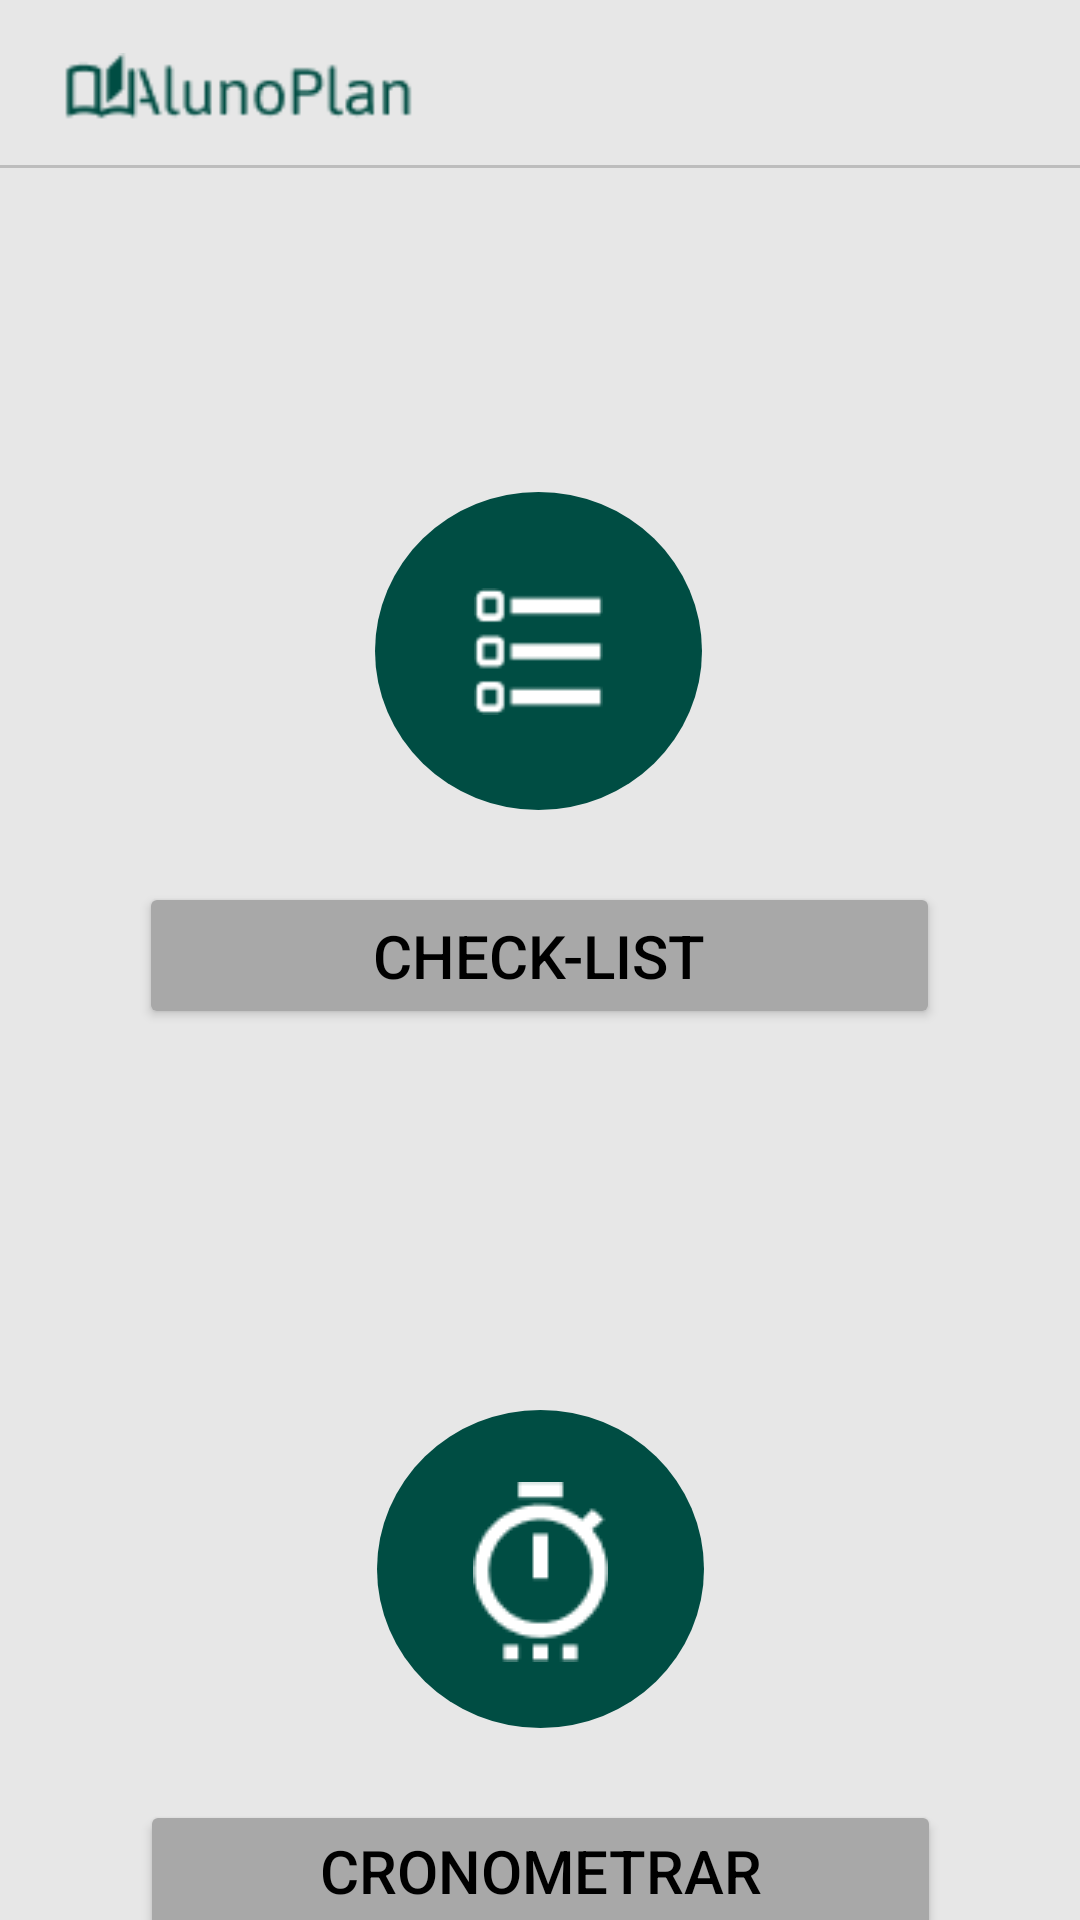

Here is an Android app screen rendered from its layout file. Give the layout XML and the strings, colors and styles it references.
<!-- AndroidManifest.xml: application theme Theme.GerenciaDeTarefas -->
<!-- res/layout/activity_main.xml -->
<?xml version="1.0" encoding="utf-8"?>
<androidx.constraintlayout.widget.ConstraintLayout xmlns:android="http://schemas.android.com/apk/res/android"
    xmlns:app="http://schemas.android.com/apk/res-auto"
    xmlns:tools="http://schemas.android.com/tools"
    android:id="@+id/main"
    android:layout_width="match_parent"
    android:layout_height="match_parent"
    android:background="@drawable/cor_de_fundo"
    tools:context=".MainActivity">

    <ImageView
        android:id="@+id/imageView2"
        android:layout_width="128dp"
        android:layout_height="29dp"
        android:layout_marginStart="16dp"
        android:layout_marginTop="16dp"
        android:src="@drawable/alunoplan"
        app:layout_constraintStart_toStartOf="parent"
        app:layout_constraintTop_toTopOf="parent" />

    <ImageView
        android:id="@+id/imageView3"
        android:layout_width="410dp"
        android:layout_height="1dp"
        android:layout_marginTop="10dp"
        app:layout_constraintEnd_toEndOf="parent"
        app:layout_constraintStart_toStartOf="parent"
        app:layout_constraintTop_toBottomOf="@+id/imageView2"
        app:srcCompat="@drawable/linha_fina" />

    <View
        android:id="@+id/view"
        android:layout_width="109dp"
        android:layout_height="106dp"
        android:layout_marginTop="108dp"
        android:background="@drawable/circulo_icones"
        app:layout_constraintEnd_toEndOf="parent"
        app:layout_constraintHorizontal_bias="0.498"
        app:layout_constraintStart_toStartOf="parent"
        app:layout_constraintTop_toBottomOf="@+id/imageView3" />

    <ImageView
        android:id="@+id/imageView6"
        android:layout_width="43dp"
        android:layout_height="45dp"
        app:layout_constraintBottom_toBottomOf="@+id/view"
        app:layout_constraintEnd_toEndOf="@+id/view"
        app:layout_constraintStart_toStartOf="@+id/view"
        app:layout_constraintTop_toTopOf="@+id/view"
        app:srcCompat="@drawable/checklist_icon" />

    <Button
        android:id="@+id/buttonCheckList"
        android:layout_width="267dp"
        android:layout_height="49dp"
        android:layout_marginTop="24dp"
        android:backgroundTint="#A8A8A8"
        android:text="Check-List"
        android:textColor="#000000"
        android:textSize="20sp"
        app:layout_constraintEnd_toEndOf="parent"
        app:layout_constraintHorizontal_bias="0.498"
        app:layout_constraintStart_toStartOf="parent"
        app:layout_constraintTop_toBottomOf="@+id/view" />

    <ImageView
        android:id="@+id/imageView7"
        android:layout_width="109dp"
        android:layout_height="106dp"
        android:layout_marginTop="200dp"
        app:layout_constraintEnd_toEndOf="parent"
        app:layout_constraintStart_toStartOf="parent"
        app:layout_constraintTop_toBottomOf="@+id/view"
        app:srcCompat="@drawable/circulo_icones" />

    <Button
        android:id="@+id/buttonCronometro"
        android:layout_width="267dp"
        android:layout_height="49dp"
        android:layout_marginTop="24dp"
        android:backgroundTint="#A8A8A8"
        android:text="Cronometrar atividades"
        android:textColor="#000000"
        android:textSize="20sp"
        app:layout_constraintBottom_toBottomOf="parent"
        app:layout_constraintEnd_toEndOf="parent"
        app:layout_constraintStart_toStartOf="parent"
        app:layout_constraintTop_toBottomOf="@+id/imageView7"
        app:layout_constraintVertical_bias="0.023" />

    <ImageView
        android:id="@+id/imageView8"
        android:layout_width="wrap_content"
        android:layout_height="wrap_content"
        app:layout_constraintBottom_toBottomOf="@+id/imageView7"
        app:layout_constraintEnd_toEndOf="@+id/imageView7"
        app:layout_constraintStart_toStartOf="@+id/imageView7"
        app:layout_constraintTop_toTopOf="@+id/imageView7"
        app:layout_constraintVertical_bias="0.521"
        app:srcCompat="@drawable/cronometro_icon" />

</androidx.constraintlayout.widget.ConstraintLayout>
<!-- resources referenced by this layout -->
<resources>
  <!-- drawable alunoplan: png bitmap (drawable, 1587 bytes) -->
  <!-- drawable checklist_icon: png bitmap (drawable, 506 bytes) -->
  <!-- drawable circulo_icones (drawable) -->
  <?xml version="1.0" encoding="utf-8"?>
  <shape xmlns:android="http://schemas.android.com/apk/res/android"
      android:shape="oval">
  
      <solid android:color="#004D43"/>
  
  </shape>
  <!-- drawable cor_de_fundo (drawable) -->
  <?xml version="1.0" encoding="utf-8"?>
  <shape xmlns:android="http://schemas.android.com/apk/res/android"
      android:shape="rectangle">
  
      <solid android:color="#E7E7E7"/>
  </shape>
  <!-- drawable cronometro_icon: png bitmap (drawable, 928 bytes) -->
  <!-- drawable linha_fina (drawable) -->
  <?xml version="1.0" encoding="utf-8"?>
  <shape xmlns:android="http://schemas.android.com/apk/res/android"
      android:shape="rectangle">
  
      <solid android:color="#BDBDBD"/>
  </shape>
  <style name="Theme.GerenciaDeTarefas" parent="Base.Theme.GerenciaDeTarefas" />
  <style name="Base.Theme.GerenciaDeTarefas" parent="Theme.Material3.DayNight.NoActionBar">
          
          
      </style>
</resources>
